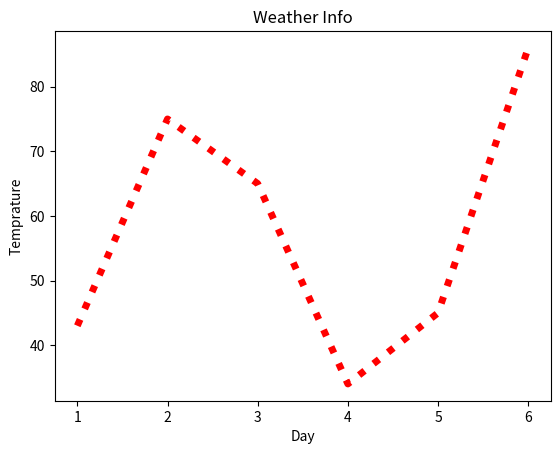

Generate this figure with matplotlib:
import matplotlib.pyplot as plt
x=[1,2,3,4,5,6]
y=[43,75,65,34,45,86]
plt.plot(x,y, color='red',linewidth=5,linestyle='dotted')
plt.xlabel("Day")
plt.ylabel("Temprature")
plt.title("Weather Info")
plt.show()